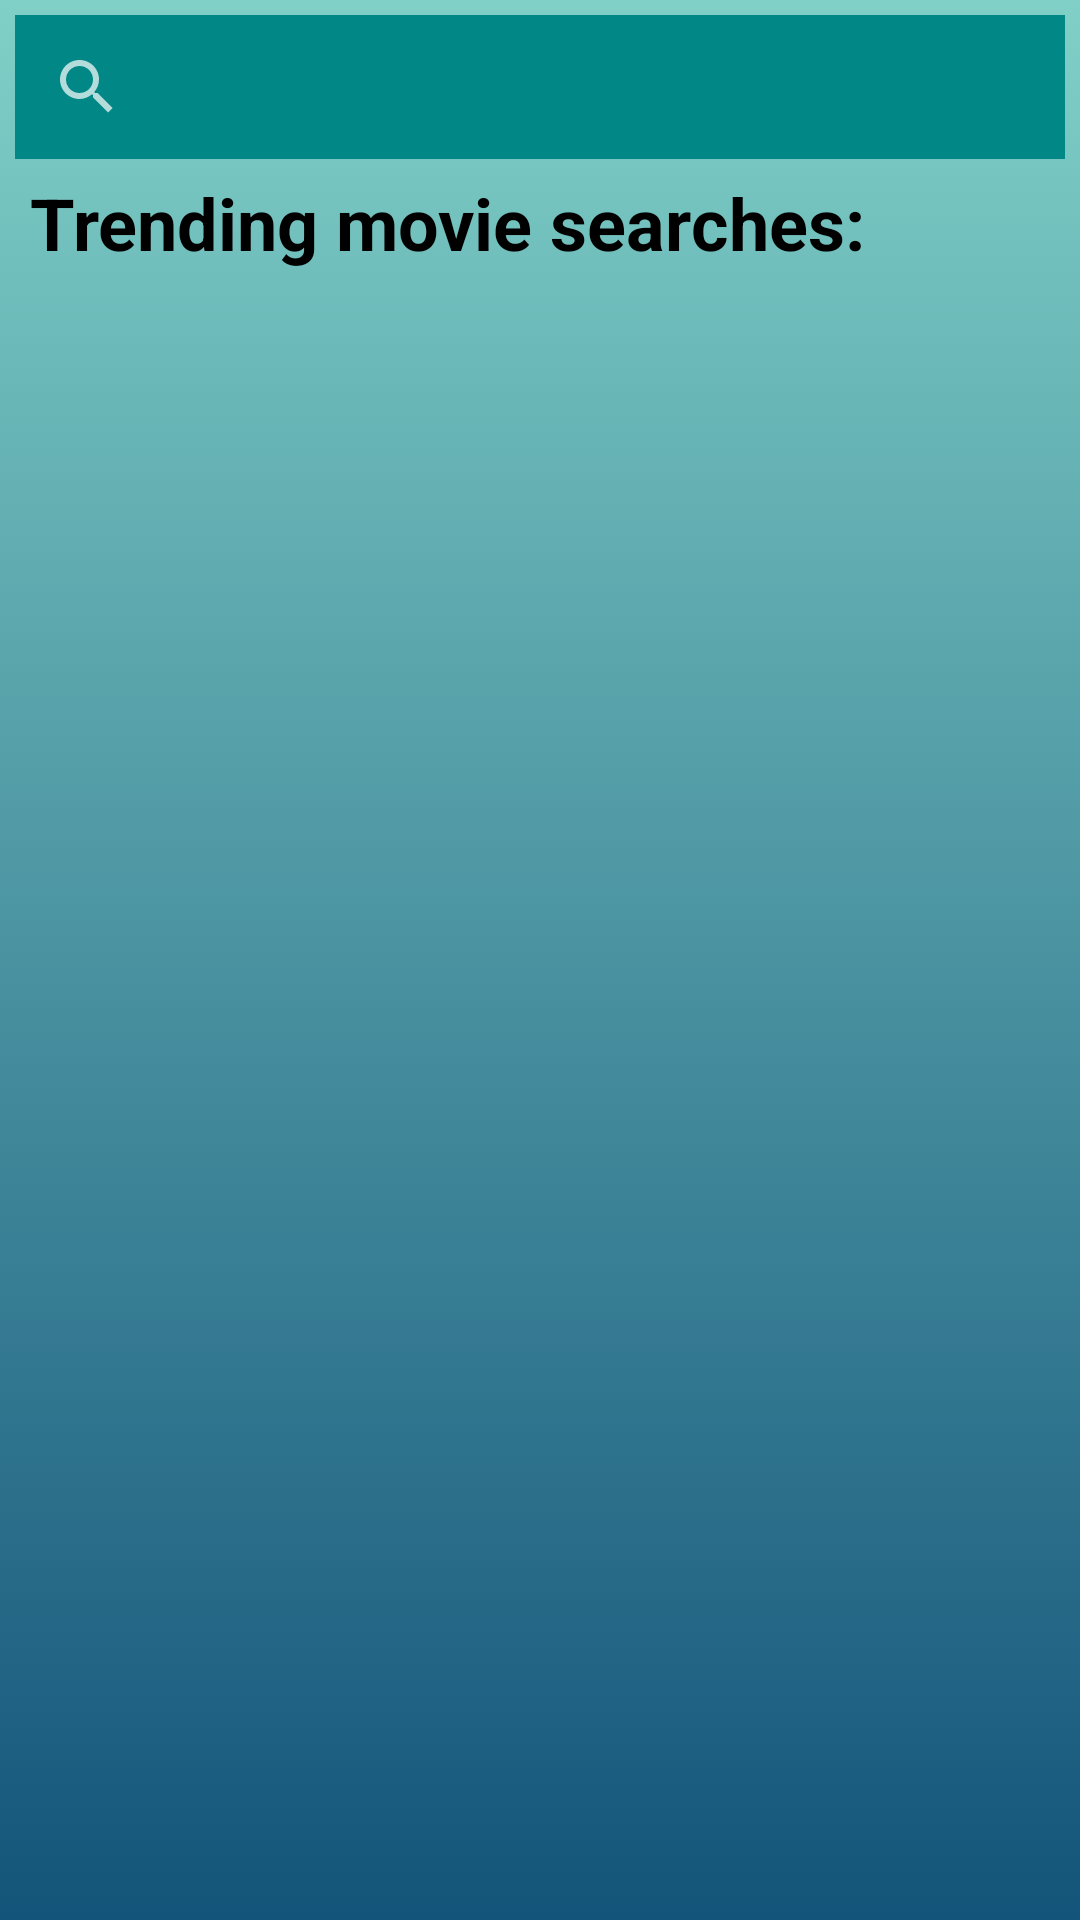

Produce the Android XML layout that renders to this screen, including the resource entries it uses.
<!-- AndroidManifest.xml: application theme AppTheme -->
<!-- res/layout/fragment_search.xml -->
<?xml version="1.0" encoding="utf-8"?>
<RelativeLayout xmlns:android="http://schemas.android.com/apk/res/android"
    xmlns:app="http://schemas.android.com/apk/res-auto"
    xmlns:tools="http://schemas.android.com/tools"
    android:layout_width="match_parent"
    android:layout_height="match_parent"
    tools:context=".Fragment.Home"
    android:background="@drawable/gradient_background">

    <LinearLayout
        android:layout_width="match_parent"
        android:layout_height="match_parent"
        android:orientation="vertical">

        <androidx.appcompat.widget.SearchView
            android:id="@+id/search_view"
            android:layout_width="match_parent"
            android:layout_height="wrap_content"
            android:layout_margin="5dp"

            android:background="@color/teal_700"
            app:queryHint="Search movies,series..."

            />
        <TextView
            android:id="@+id/pp_tilte"
            android:layout_width="wrap_content"
            android:layout_height="wrap_content"
            android:layout_marginLeft="10dp"
            android:text="Trending movie searches:"
            android:textColor="@color/black"
            android:textSize="24sp"
            android:textStyle="bold"
           />
        <androidx.recyclerview.widget.RecyclerView
            android:id="@+id/list_movies"
            android:layout_width="match_parent"
            android:layout_height="wrap_content" />
        <androidx.recyclerview.widget.RecyclerView
            android:id="@+id/popular_movies"
            android:layout_width="match_parent"
            android:layout_height="wrap_content" />




    </LinearLayout>

</RelativeLayout>
<!-- resources referenced by this layout -->
<resources>
  <color name="black">#FF000000</color>
  <color name="teal_700">#FF018786</color>
  <!-- drawable gradient_background (drawable) -->
  <?xml version="1.0" encoding="utf-8"?>
  <selector xmlns:android="http://schemas.android.com/apk/res/android">
  
      <item>
          <shape>
              <gradient
                  android:angle="90"
                  android:startColor="#13547a"
                  android:endColor="#80d0c7"
                  android:type="linear"
                  />
          </shape>
      </item>
  
  </selector>
  <style name="AppTheme" parent="Theme.MaterialComponents.NoActionBar">
          
          <item name="colorPrimary">@color/colorPrimary</item>
          <item name="colorPrimaryDark">@color/colorPrimaryDark</item>
          <item name="colorAccent">@color/colorAccent</item>
      </style>
  <color name="colorPrimary">#3F51B5</color>
  <color name="colorPrimaryDark">#303F9F</color>
  <color name="colorAccent">#FF4081</color>
</resources>
